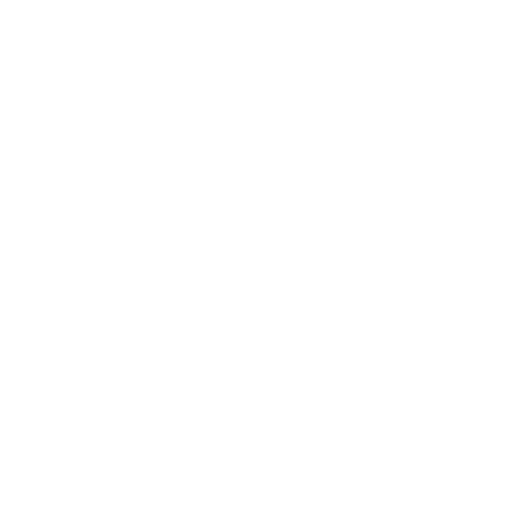
t = 0.00 s
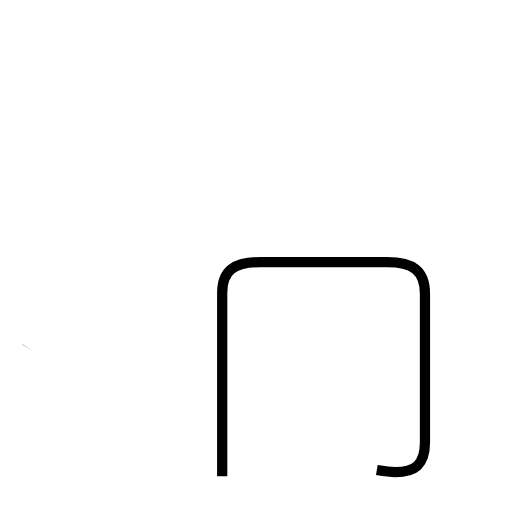
t = 1.88 s
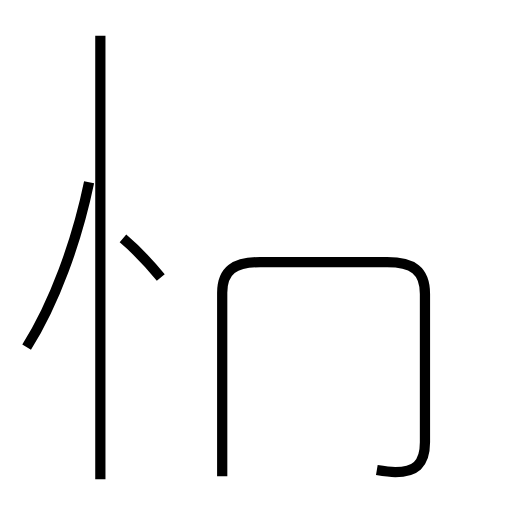
t = 3.85 s
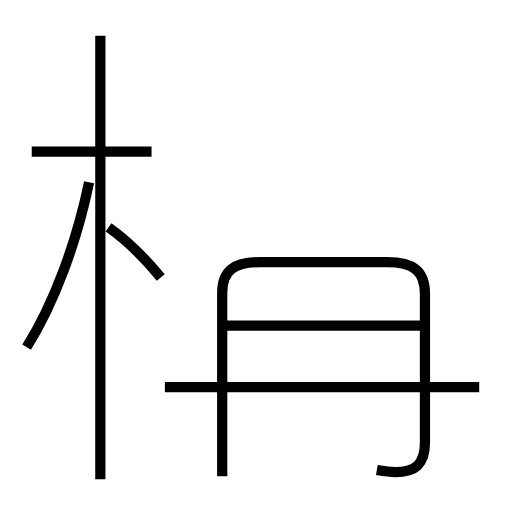
t = 5.76 s
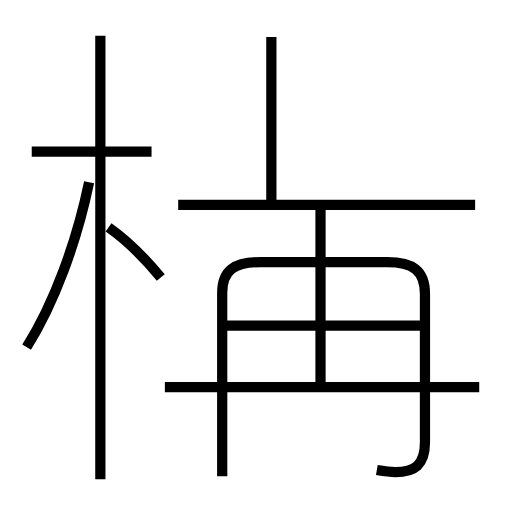
t = 7.65 s
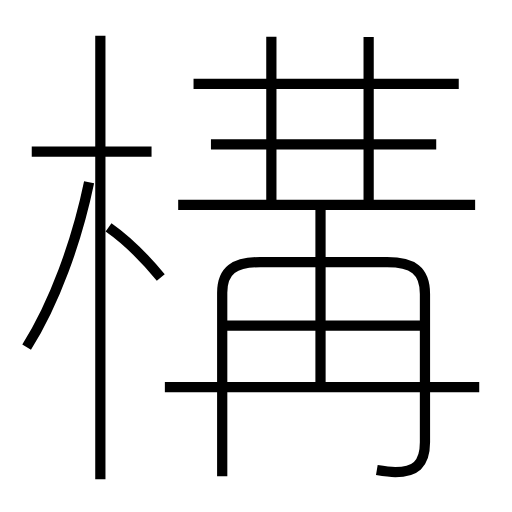
t = 9.58 s

The animated SVG that drew these frames (rendered in a browser with its animation timeline set to each time). Animation: 13 SMIL elements (animate=13); one cycle of 9.58 s.

<?xml version='1.0' encoding='utf-8'?>
<svg viewBox="0.0 -6.0 50.0 50.0" version="1.1" xmlns="http://www.w3.org/2000/svg"><rect x="-1000" y="-1000" width="2000" height="2000" stroke="white" fill="white" /><g style="fill:none;stroke:#000000;stroke-width:1"><path d="M 36.8 1.9 C 37.4 2.0 38.0 2.1 38.6 2.1 C 40.5 2.1 41.5 1.4 41.5 -0.8 L 41.5 -15.3 C 41.5 -17.6 40.3 -18.4 37.8 -18.4 L 25.4 -18.4 C 22.9 -18.4 21.7 -17.6 21.7 -15.4 L 21.7 2.5 " transform="translate(0.0 38.0)" stroke-dasharray="62.485836274925326" stroke-dashoffset="62.485836274925326"><animate attributeName="stroke-dashoffset" from="62.485836274925326" to="0" dur="1.8745750882477596s" begin="0s; anim_end.end" fill="freeze" id="anim0" /></path><path d="M 2.6 -10.1 C 5.3 -14.4 7.5 -20.4 8.7 -26.2 " transform="translate(0.0 38.0)" stroke-dasharray="17.30043878029177" stroke-dashoffset="17.30043878029177"><animate attributeName="stroke-dashoffset" from="17.30043878029177" to="0" dur="0.5190131634087531s" begin="anim0.end" fill="freeze" id="anim1" /></path><path d="M 9.8 2.8 L 9.8 -40.5 " transform="translate(0.0 38.0)" stroke-dasharray="43.3" stroke-dashoffset="43.3"><animate attributeName="stroke-dashoffset" from="43.3" to="0" dur="1.299s" begin="anim1.end" fill="freeze" id="anim2" /></path><path d="M 15.7 -16.9 C 14.3 -18.6 12.6 -20.4 10.6 -21.8 " transform="translate(0.0 38.0)" stroke-dasharray="7.094144535024349" stroke-dashoffset="7.094144535024349"><animate attributeName="stroke-dashoffset" from="7.094144535024349" to="0" dur="0.21282433605073048s" begin="anim2.end" fill="freeze" id="anim3" /></path><path d="M 46.8 -6.2 L 16.1 -6.2 " transform="translate(0.0 38.0)" stroke-dasharray="30.699999999999996" stroke-dashoffset="30.699999999999996"><animate attributeName="stroke-dashoffset" from="30.699999999999996" to="0" dur="0.9209999999999998s" begin="anim3.end" fill="freeze" id="anim4" /></path><path d="M 14.8 -29.2 L 3.1 -29.2 " transform="translate(0.0 38.0)" stroke-dasharray="11.700000000000001" stroke-dashoffset="11.700000000000001"><animate attributeName="stroke-dashoffset" from="11.700000000000001" to="0" dur="0.35100000000000003s" begin="anim4.end" fill="freeze" id="anim5" /></path><path d="M 41.4 -12.2 L 22.0 -12.2 " transform="translate(0.0 38.0)" stroke-dasharray="19.4" stroke-dashoffset="19.4"><animate attributeName="stroke-dashoffset" from="19.4" to="0" dur="0.582s" begin="anim5.end" fill="freeze" id="anim6" /></path><path d="M 31.3 -6.3 L 31.3 -23.6 " transform="translate(0.0 38.0)" stroke-dasharray="17.3" stroke-dashoffset="17.3"><animate attributeName="stroke-dashoffset" from="17.3" to="0" dur="0.519s" begin="anim6.end" fill="freeze" id="anim7" /></path><path d="M 46.4 -24.0 L 17.4 -24.0 " transform="translate(0.0 38.0)" stroke-dasharray="29.0" stroke-dashoffset="29.0"><animate attributeName="stroke-dashoffset" from="29.0" to="0" dur="0.87s" begin="anim7.end" fill="freeze" id="anim8" /></path><path d="M 26.5 -23.8 L 26.5 -40.4 " transform="translate(0.0 38.0)" stroke-dasharray="16.599999999999998" stroke-dashoffset="16.599999999999998"><animate attributeName="stroke-dashoffset" from="16.599999999999998" to="0" dur="0.49799999999999994s" begin="anim8.end" fill="freeze" id="anim9" /></path><path d="M 42.6 -29.9 L 20.6 -29.9 " transform="translate(0.0 38.0)" stroke-dasharray="22.0" stroke-dashoffset="22.0"><animate attributeName="stroke-dashoffset" from="22.0" to="0" dur="0.6599999999999999s" begin="anim9.end" fill="freeze" id="anim10" /></path><path d="M 44.8 -35.8 L 18.9 -35.8 " transform="translate(0.0 38.0)" stroke-dasharray="25.9" stroke-dashoffset="25.9"><animate attributeName="stroke-dashoffset" from="25.9" to="0" dur="0.7769999999999999s" begin="anim10.end" fill="freeze" id="anim11" /></path><path d="M 36.0 -23.8 L 36.0 -40.4" transform="translate(0.0 38.0)" stroke-dasharray="16.599999999999998" stroke-dashoffset="16.599999999999998"><animate attributeName="stroke-dashoffset" from="16.599999999999998" to="0" dur="0.49799999999999994s" begin="anim11.end" fill="freeze" id="anim_end" /></path></g></svg>
